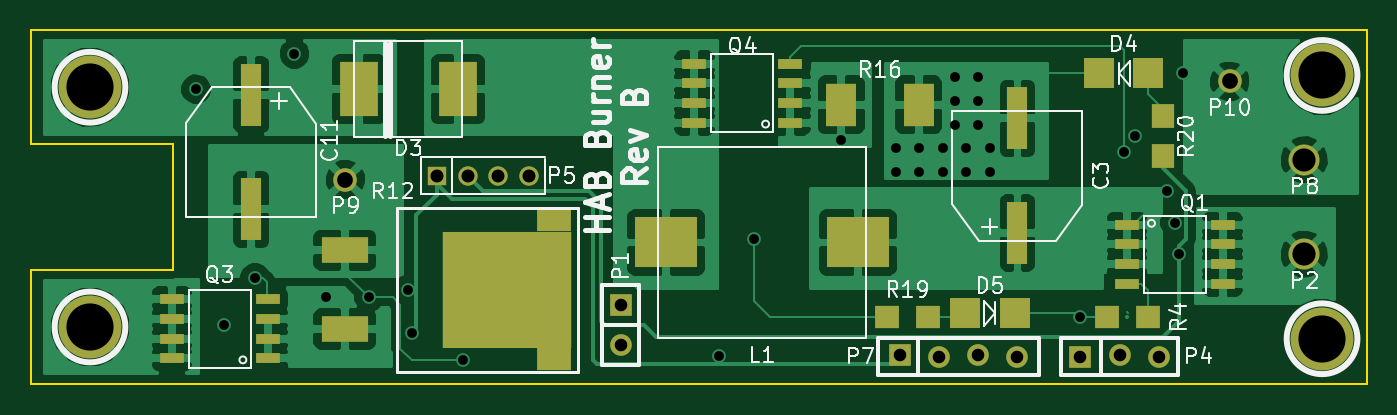
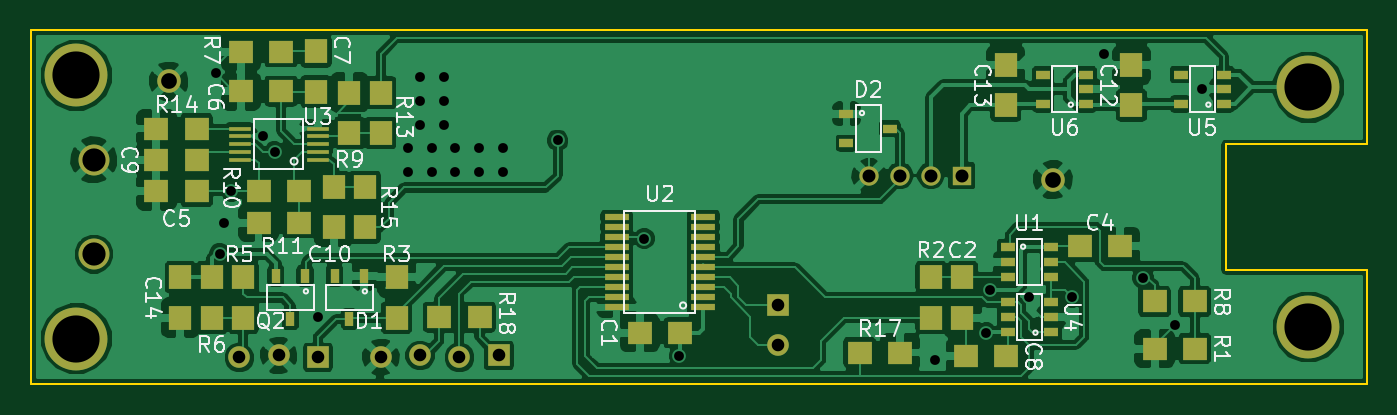
Circuit board: 8 layer files. Board 86.4 x 22.9 mm.
- bottom_copper: Burner-B_Cu.gbl (136633 bytes)
- bottom_mask: Burner-B_Mask.gbs (4335 bytes)
- bottom_silk: Burner-B_SilkS.gbo (30699 bytes)
- outline: Burner-Edge_Cuts.gbr (902 bytes)
- top_copper: Burner-F_Cu.gtl (90521 bytes)
- top_mask: Burner-F_Mask.gts (2709 bytes)
- top_silk: Burner-F_SilkS.gto (24845 bytes)
- drill: Burner.drl (942 bytes)

=== bottom_copper: Burner-B_Cu.gbl (136633 bytes, source omitted) ===
=== bottom_mask: Burner-B_Mask.gbs ===
G04 #@! TF.FileFunction,Soldermask,Bot*
%FSLAX46Y46*%
G04 Gerber Fmt 4.6, Leading zero omitted, Abs format (unit mm)*
G04 Created by KiCad (PCBNEW (after 2015-mar-04 BZR unknown)-product) date Wed 25 Mar 2015 12:28:00 AM CDT*
%MOMM*%
G01*
G04 APERTURE LIST*
%ADD10C,0.150000*%
%ADD11C,1.524000*%
%ADD12R,1.500000X1.600000*%
%ADD13C,2.000000*%
%ADD14R,0.900000X0.600000*%
%ADD15R,1.400000X0.300000*%
%ADD16R,1.600000X0.400000*%
%ADD17R,1.600000X1.500000*%
%ADD18R,0.600000X0.900000*%
%ADD19R,1.250000X1.250000*%
%ADD20C,1.250000*%
%ADD21C,4.064000*%
%ADD22R,1.397000X1.397000*%
%ADD23C,1.397000*%
G04 APERTURE END LIST*
D10*
D11*
X229108000Y-161798000D03*
X171958000Y-168148000D03*
D12*
X228346000Y-174468000D03*
X228346000Y-177068000D03*
D13*
X233934000Y-172974000D03*
X233934000Y-166878000D03*
D14*
X172596000Y-161356000D03*
X169796000Y-162306000D03*
X172596000Y-163256000D03*
X169796000Y-161356000D03*
X169796000Y-163256000D03*
X163706000Y-161356000D03*
X160906000Y-162306000D03*
X163706000Y-163256000D03*
X160906000Y-161356000D03*
X160906000Y-163256000D03*
X174882000Y-176088000D03*
X172082000Y-177038000D03*
X174882000Y-177988000D03*
X172082000Y-176088000D03*
X172082000Y-177988000D03*
X174882000Y-177038000D03*
D15*
X224521000Y-166862000D03*
X224521000Y-166362000D03*
X224521000Y-165862000D03*
X224521000Y-165362000D03*
X224521000Y-164862000D03*
X219471000Y-164862000D03*
X219471000Y-165362000D03*
X219471000Y-165862000D03*
X219471000Y-166362000D03*
X219471000Y-166862000D03*
D16*
X194558000Y-176407000D03*
X194558000Y-175757000D03*
X194558000Y-175107000D03*
X194558000Y-174457000D03*
X194558000Y-173807000D03*
X194558000Y-173157000D03*
X194558000Y-172507000D03*
X194558000Y-171857000D03*
X194558000Y-171207000D03*
X194558000Y-170557000D03*
X200158000Y-170557000D03*
X200158000Y-171207000D03*
X200158000Y-171857000D03*
X200158000Y-172507000D03*
X200158000Y-173157000D03*
X200158000Y-173807000D03*
X200158000Y-174457000D03*
X200158000Y-175107000D03*
X200158000Y-175757000D03*
X200158000Y-176407000D03*
D14*
X172082000Y-174432000D03*
X174882000Y-173482000D03*
X172082000Y-172532000D03*
X174882000Y-174432000D03*
X174882000Y-172532000D03*
X172082000Y-173482000D03*
D17*
X209012000Y-177038000D03*
X211612000Y-177038000D03*
X181834000Y-179324000D03*
X184434000Y-179324000D03*
D12*
X216408000Y-171226000D03*
X216408000Y-168626000D03*
D17*
X227300000Y-164846000D03*
X229900000Y-164846000D03*
D12*
X215392000Y-165130000D03*
X215392000Y-162530000D03*
D17*
X220696000Y-170942000D03*
X223296000Y-170942000D03*
X223296000Y-168910000D03*
X220696000Y-168910000D03*
D12*
X217424000Y-165130000D03*
X217424000Y-162530000D03*
D17*
X162784000Y-176022000D03*
X165384000Y-176022000D03*
X221839000Y-159893000D03*
X224439000Y-159893000D03*
D12*
X226314000Y-174468000D03*
X226314000Y-177068000D03*
X224282000Y-174468000D03*
X224282000Y-177068000D03*
X214376000Y-177068000D03*
X214376000Y-174468000D03*
X179832000Y-177068000D03*
X179832000Y-174468000D03*
D17*
X162784000Y-179070000D03*
X165384000Y-179070000D03*
D18*
X221234000Y-177168000D03*
X222184000Y-174368000D03*
X220284000Y-174368000D03*
D19*
X177848000Y-167894000D03*
D20*
X179848000Y-167894000D03*
X181848000Y-167894000D03*
X183848000Y-167894000D03*
D14*
X182496000Y-164846000D03*
X185296000Y-165796000D03*
X185296000Y-163896000D03*
D18*
X217424000Y-177168000D03*
X218374000Y-174368000D03*
X216474000Y-174368000D03*
D12*
X175006000Y-163352000D03*
X175006000Y-160752000D03*
X166878000Y-163352000D03*
X166878000Y-160752000D03*
X218440000Y-168626000D03*
X218440000Y-171226000D03*
D17*
X227300000Y-166878000D03*
X229900000Y-166878000D03*
X174976000Y-179578000D03*
X177576000Y-179578000D03*
D12*
X219583000Y-159863000D03*
X219583000Y-162463000D03*
D17*
X224439000Y-162433000D03*
X221839000Y-162433000D03*
X227300000Y-168910000D03*
X229900000Y-168910000D03*
X170210000Y-172466000D03*
X167610000Y-172466000D03*
D12*
X177800000Y-174468000D03*
X177800000Y-177068000D03*
D17*
X196058000Y-178054000D03*
X198658000Y-178054000D03*
D21*
X155448000Y-177673000D03*
X155448000Y-162179000D03*
X235077000Y-161417000D03*
X235077000Y-178435000D03*
D22*
X189738000Y-176276000D03*
D23*
X189738000Y-178816000D03*
X210312000Y-179638960D03*
X212852000Y-179517040D03*
D22*
X207772000Y-179517040D03*
D23*
X215392000Y-179638960D03*
D22*
X219456000Y-179638960D03*
D23*
X221996000Y-179517040D03*
X224536000Y-179638960D03*
M02*

=== bottom_silk: Burner-B_SilkS.gbo (30699 bytes, source omitted) ===
=== outline: Burner-Edge_Cuts.gbr ===
G04 #@! TF.FileFunction,Profile,NP*
%FSLAX46Y46*%
G04 Gerber Fmt 4.6, Leading zero omitted, Abs format (unit mm)*
G04 Created by KiCad (PCBNEW (after 2015-mar-04 BZR unknown)-product) date Wed 25 Mar 2015 12:28:00 AM CDT*
%MOMM*%
G01*
G04 APERTURE LIST*
%ADD10C,0.150000*%
%ADD11C,0.100000*%
G04 APERTURE END LIST*
D10*
D11*
X237998000Y-158496000D02*
X237998000Y-181356000D01*
X191008000Y-158496000D02*
X237998000Y-158496000D01*
X237998000Y-181356000D02*
X237744000Y-181356000D01*
X191008000Y-181356000D02*
X237744000Y-181356000D01*
X151638000Y-181356000D02*
X191008000Y-181356000D01*
X160782000Y-173990000D02*
X151638000Y-173990000D01*
X151638000Y-173990000D02*
X151638000Y-181356000D01*
X191008000Y-158496000D02*
X151638000Y-158496000D01*
X151638000Y-165862000D02*
X151638000Y-158496000D01*
X160782000Y-165862000D02*
X151638000Y-165862000D01*
X160782000Y-165862000D02*
X160782000Y-173990000D01*
M02*

=== top_copper: Burner-F_Cu.gtl (90521 bytes, source omitted) ===
=== top_mask: Burner-F_Mask.gts ===
G04 #@! TF.FileFunction,Soldermask,Top*
%FSLAX46Y46*%
G04 Gerber Fmt 4.6, Leading zero omitted, Abs format (unit mm)*
G04 Created by KiCad (PCBNEW (after 2015-mar-04 BZR unknown)-product) date Wed 25 Mar 2015 12:28:00 AM CDT*
%MOMM*%
G01*
G04 APERTURE LIST*
%ADD10C,0.150000*%
%ADD11R,1.500000X1.600000*%
%ADD12R,1.600000X1.500000*%
%ADD13C,1.524000*%
%ADD14C,2.000000*%
%ADD15R,2.500000X3.500000*%
%ADD16R,3.048000X1.651000*%
%ADD17R,8.300000X7.500000*%
%ADD18R,2.250000X1.500000*%
%ADD19R,1.600000X0.700000*%
%ADD20R,1.250000X1.250000*%
%ADD21C,1.250000*%
%ADD22R,4.000000X3.300000*%
%ADD23R,1.300000X4.000000*%
%ADD24C,4.064000*%
%ADD25R,1.397000X1.397000*%
%ADD26C,1.397000*%
%ADD27R,2.000000X2.000000*%
%ADD28R,2.000000X2.800000*%
G04 APERTURE END LIST*
D10*
D11*
X224790000Y-164054000D03*
X224790000Y-166654000D03*
D12*
X209580000Y-177038000D03*
X206980000Y-177038000D03*
D13*
X229108000Y-161798000D03*
X171958000Y-168148000D03*
D14*
X233934000Y-172974000D03*
X233934000Y-166878000D03*
D15*
X172822000Y-162306000D03*
X179222000Y-162306000D03*
D16*
X171910000Y-172720000D03*
D17*
X182410000Y-175260000D03*
D16*
X171910000Y-177800000D03*
D18*
X185435000Y-170760000D03*
X185435000Y-179760000D03*
D12*
X223804000Y-177038000D03*
X221204000Y-177038000D03*
D19*
X200712000Y-164465000D03*
X200712000Y-163195000D03*
X200712000Y-161925000D03*
X200712000Y-160655000D03*
X194512000Y-160655000D03*
X194512000Y-161925000D03*
X194512000Y-163195000D03*
X194512000Y-164465000D03*
X166930000Y-179705000D03*
X166930000Y-178435000D03*
X166930000Y-177165000D03*
X166930000Y-175895000D03*
X160730000Y-175895000D03*
X160730000Y-177165000D03*
X160730000Y-178435000D03*
X160730000Y-179705000D03*
X222452000Y-171069000D03*
X222452000Y-172339000D03*
X222452000Y-173609000D03*
X222452000Y-174879000D03*
X228652000Y-174879000D03*
X228652000Y-173609000D03*
X228652000Y-172339000D03*
X228652000Y-171069000D03*
D20*
X177848000Y-167894000D03*
D21*
X179848000Y-167894000D03*
X181848000Y-167894000D03*
X183848000Y-167894000D03*
D22*
X205082000Y-172212000D03*
X192682000Y-172212000D03*
D23*
X165862000Y-170070000D03*
X165862000Y-162670000D03*
X215392000Y-164194000D03*
X215392000Y-171594000D03*
D24*
X155448000Y-177673000D03*
X155448000Y-162179000D03*
X235077000Y-161417000D03*
X235077000Y-178435000D03*
D25*
X189738000Y-176276000D03*
D26*
X189738000Y-178816000D03*
X210312000Y-179638960D03*
X212852000Y-179517040D03*
D25*
X207772000Y-179517040D03*
D26*
X215392000Y-179638960D03*
D25*
X219456000Y-179638960D03*
D26*
X221996000Y-179517040D03*
X224536000Y-179638960D03*
D27*
X223850000Y-161290000D03*
X220650000Y-161290000D03*
X212014000Y-176784000D03*
X215214000Y-176784000D03*
D28*
X204002000Y-163322000D03*
X209002000Y-163322000D03*
M02*

=== top_silk: Burner-F_SilkS.gto (24845 bytes, source omitted) ===
=== drill: Burner.drl ===
M48
;DRILL file {kicad (after 2015-mar-04 BZR unknown)-product} date Wed 25 Mar 2015 12:28:02 AM CDT
;FORMAT={-:-/ absolute / inch / decimal}
FMAT,2
INCH,TZ
T1C0.025
T2C0.032
T3C0.033
T4C0.040
T5C0.059
T6C0.120
%
G90
G05
M72
T1
X6.39Y-6.39
X6.46Y-6.99
X6.54Y-6.87
X6.64Y-6.3
X6.72Y-6.92
X6.83Y-6.92
X6.93Y-6.9
X6.94Y-7.01
X7.07Y-7.08
X7.72Y-7.07
X7.81Y-6.77
X8.03Y-6.52
X8.17Y-6.54
X8.17Y-6.6
X8.23Y-6.54
X8.23Y-6.6
X8.29Y-6.54
X8.29Y-6.6
X8.32Y-6.36
X8.32Y-6.42
X8.32Y-6.48
X8.35Y-6.54
X8.35Y-6.6
X8.38Y-6.36
X8.38Y-6.42
X8.38Y-6.48
X8.41Y-6.54
X8.41Y-6.6
X8.64Y-6.97
X8.75Y-6.55
X8.78Y-6.51
X8.86Y-6.65
X8.88Y-6.73
X8.89Y-6.81
X8.9Y-6.35
T2
X7.47Y-6.94
X7.47Y-7.04
X8.18Y-7.0676
X8.28Y-7.0724
X8.38Y-7.0676
X8.48Y-7.0724
X8.64Y-7.0724
X8.74Y-7.0676
X8.84Y-7.0724
T3
X7.0019Y-6.61
X7.0806Y-6.61
X7.1594Y-6.61
X7.2381Y-6.61
T4
X6.77Y-6.62
X9.02Y-6.37
T5
X9.21Y-6.57
X9.21Y-6.81
T6
X6.12Y-6.385
X6.12Y-6.995
X9.255Y-6.355
X9.255Y-7.025
T0
M30

